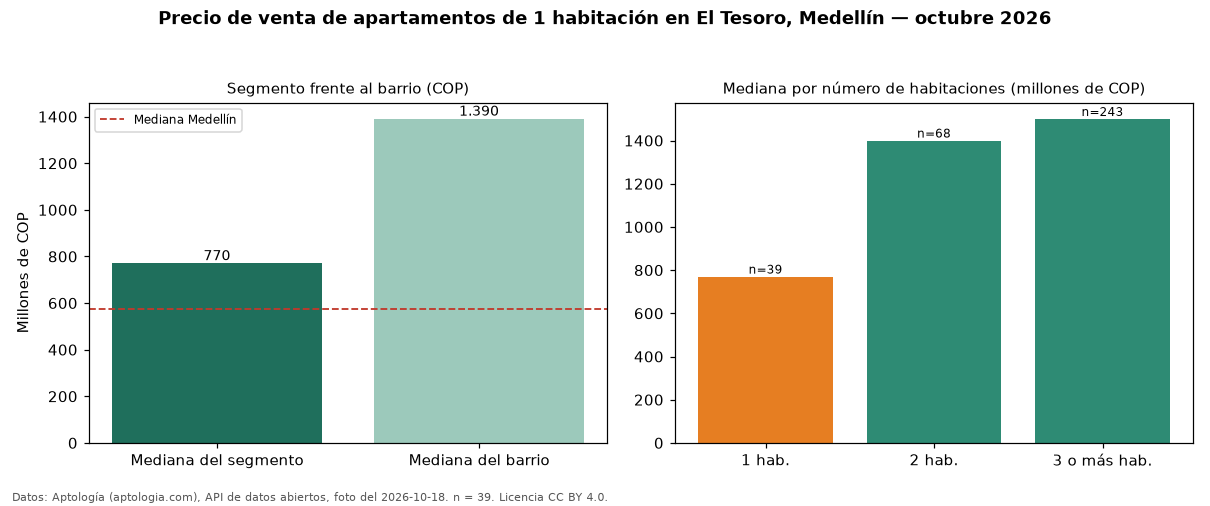

Data behind this chart, as committed beside it:
seccion, metrica, valor_cop, n
precio, mediana, 770000000, 39
habitaciones, 1, 770000000, 39
habitaciones, 2, 1400000000, 68
habitaciones, 3+, 1500000000, 243
barrio, mediana_barrio_todos_los_tamanos, 1390000000, 352
ciudad, mediana_ciudad, 575000000, 
fuente, fecha_foto, 2026-10-18, 
fuente, atribucion, https://www.aptologia.com/venta/medellin…, 
